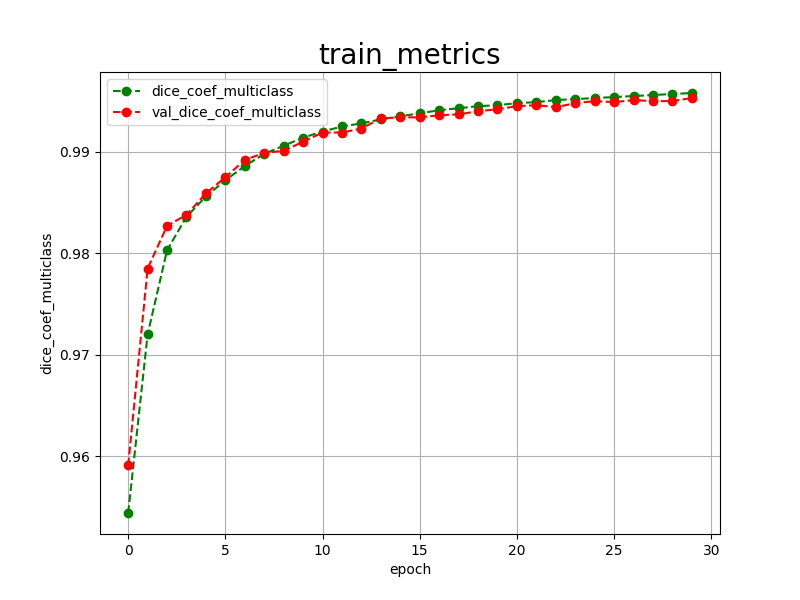

Data behind this chart, as committed beside it:
epoch, dice_coef_multiclass, val_dice_coef_multiclass, 
0, 0.9544, 0.9591
1, 0.9720, 0.9785
2, 0.9803, 0.9827
3, 0.9836, 0.9838
4, 0.9856, 0.9859
5, 0.9872, 0.9875
6, 0.9886, 0.9892
7, 0.9898, 0.9899
8, 0.9906, 0.9901
9, 0.9914, 0.9910
10, 0.9920, 0.9919
11, 0.9925, 0.9919
12, 0.9928, 0.9923
13, 0.9932, 0.9933
14, 0.9935, 0.9934
15, 0.9938, 0.9934
16, 0.9941, 0.9936
17, 0.9943, 0.9937
18, 0.9945, 0.9940
19, 0.9946, 0.9942
20, 0.9948, 0.9945
21, 0.9949, 0.9946
22, 0.9951, 0.9944
23, 0.9952, 0.9948
24, 0.9953, 0.9950
25, 0.9954, 0.9949
26, 0.9955, 0.9951
27, 0.9956, 0.9950
28, 0.9957, 0.9950
29, 0.9958, 0.9953
